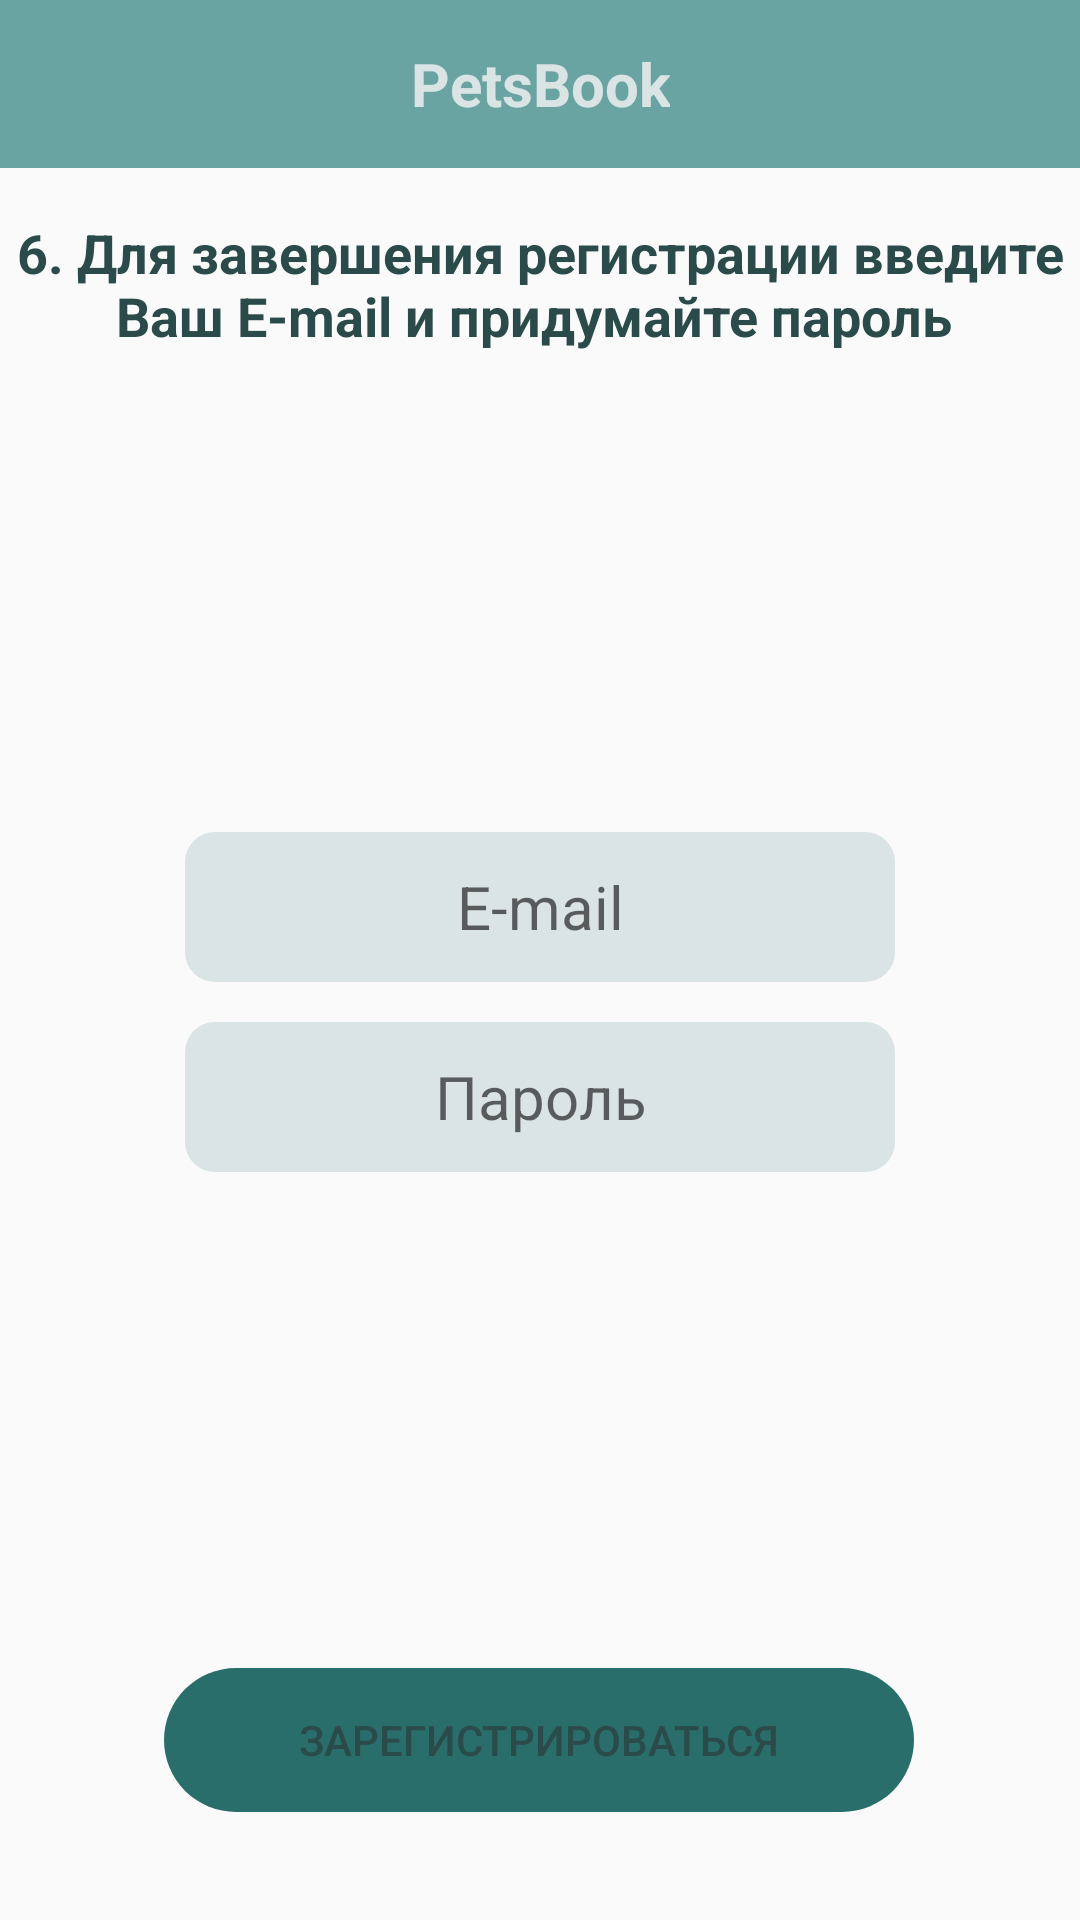

Write the Android layout XML for this screen, with the resource values it uses.
<!-- AndroidManifest.xml: application theme AppTheme -->
<!-- res/layout/fragment_finish_sign_up.xml -->
<?xml version="1.0" encoding="utf-8"?>
<androidx.constraintlayout.widget.ConstraintLayout xmlns:android="http://schemas.android.com/apk/res/android"
    xmlns:app="http://schemas.android.com/apk/res-auto"
    xmlns:tools="http://schemas.android.com/tools"
    android:layout_width="match_parent"
    android:layout_height="match_parent">

    <include
        android:id="@+id/include"
        layout="@layout/toolbar" />

    <TextView
        android:id="@+id/textView5"
        style="@style/TextStyle"
        android:layout_width="wrap_content"
        android:layout_height="wrap_content"
        android:layout_marginTop="16dp"
        android:gravity="center"
        android:text="6. Для завершения регистрации введите Ваш E-mail и придумайте пароль "
        app:layout_constraintEnd_toEndOf="parent"
        app:layout_constraintStart_toStartOf="parent"
        app:layout_constraintTop_toBottomOf="@+id/include" />


    <EditText
        android:id="@+id/etEmail"
        style="@style/EmailPasswordStyle"
        android:layout_width="wrap_content"
        android:layout_height="wrap_content"
        android:layout_marginTop="160dp"
        android:background="@drawable/edit_text_shape"
        android:ems="10"
        android:gravity="center"
        android:hint="E-mail"
        android:inputType="textEmailAddress"
        app:layout_constraintEnd_toEndOf="parent"
        app:layout_constraintStart_toStartOf="parent"
        app:layout_constraintTop_toBottomOf="@+id/textView5" />

    <EditText
        android:id="@+id/etPassword"
        style="@style/EmailPasswordStyle"
        android:layout_width="wrap_content"
        android:layout_height="wrap_content"
        android:background="@drawable/edit_text_shape"
        android:ems="10"
        android:gravity="center"
        android:hint="Пароль"
        android:inputType="textPassword"
        app:layout_constraintBottom_toTopOf="@+id/bSignUp"
        app:layout_constraintStart_toStartOf="@+id/etEmail"
        app:layout_constraintTop_toBottomOf="@+id/etEmail"
        app:layout_constraintVertical_bias="0.075" />

    <Button
        android:id="@+id/bSignUp"
        style="@style/StartButtonStyle"
        android:layout_width="wrap_content"
        android:layout_height="wrap_content"
        android:layout_marginBottom="36dp"
        android:background="@drawable/button_shape"
        android:text="Зарегистрироваться"
        app:layout_constraintBottom_toBottomOf="parent"
        app:layout_constraintEnd_toEndOf="parent"
        app:layout_constraintHorizontal_bias="0.496"
        app:layout_constraintStart_toStartOf="parent" />


</androidx.constraintlayout.widget.ConstraintLayout>
<!-- res/layout/toolbar.xml (included above) -->
<androidx.appcompat.widget.Toolbar xmlns:android="http://schemas.android.com/apk/res/android"
    xmlns:app="http://schemas.android.com/apk/res-auto"
    android:id="@+id/toolbar"
    android:layout_width="match_parent"
    android:layout_height="?attr/actionBarSize"
    android:clickable="false"
    android:background="@color/colorMain"
    android:fitsSystemWindows="true"
    app:popupTheme="@style/Theme.AppCompat.NoActionBar">

    <TextView
        android:id="@+id/toolbar_title"
        android:layout_width="wrap_content"
        android:layout_height="match_parent"
        android:layout_gravity="center"
        style="@style/ToolbarTextStyle"
        android:fitsSystemWindows="true"
        android:gravity="center"
        android:text="@string/app_name" />


</androidx.appcompat.widget.Toolbar>
<!-- resources referenced by this layout -->
<resources>
  <color name="colorMain">#69a4a2</color>
  <!-- drawable button_shape (drawable) -->
  <?xml version="1.0" encoding="utf-8"?>
  <shape xmlns:android="http://schemas.android.com/apk/res/android" android:shape="rectangle" >
      <corners
          android:radius="30dp" />
  
      <size
          android:width="250dp"
          android:height="30dp" />
  
  </shape>
  <!-- drawable edit_text_shape (drawable) -->
  <?xml version="1.0" encoding="utf-8"?>
  <shape xmlns:android="http://schemas.android.com/apk/res/android" android:shape="rectangle" >
      <corners
          android:radius="10dp" />
  
      <size
          android:height="50dp" />
  
  </shape>
  <string name="app_name">PetsBook</string>
  <style name="EmailPasswordStyle">
          <item name="android:textColor">@color/colorPrimaryDark</item>
          <item name="android:textSize">20sp</item>
          <item name="android:backgroundTint">@color/colorPrimary</item>
      </style>
  <style name="StartButtonStyle">
          <item name="android:backgroundTint">@color/colorAccent</item>
          <item name="android:textColor">@color/colorPrimaryDark</item>
      </style>
  <style name="TextStyle">
          <item name="android:textColor">@color/colorPrimaryDark</item>
          <item name="android:textSize">18sp</item>
          <item name="android:textStyle">bold</item>
      </style>
  <style name="ToolbarTextStyle">
          <item name="android:textColor">@color/colorPrimary</item>
          <item name="android:textSize">20sp</item>
          <item name="android:textStyle">bold</item>
      </style>
  <style name="AppTheme" parent="Theme.AppCompat.Light.NoActionBar">
          
          <item name="colorPrimary">@color/colorPrimary</item>
          <item name="colorPrimaryDark">@color/colorMain</item>
          <item name="colorAccent">@color/colorAccent</item>
      </style>
  <color name="colorPrimaryDark">#2b4a4a</color>
  <color name="colorPrimary">#dae4e5</color>
  <color name="colorAccent">#296e6b</color>
</resources>
